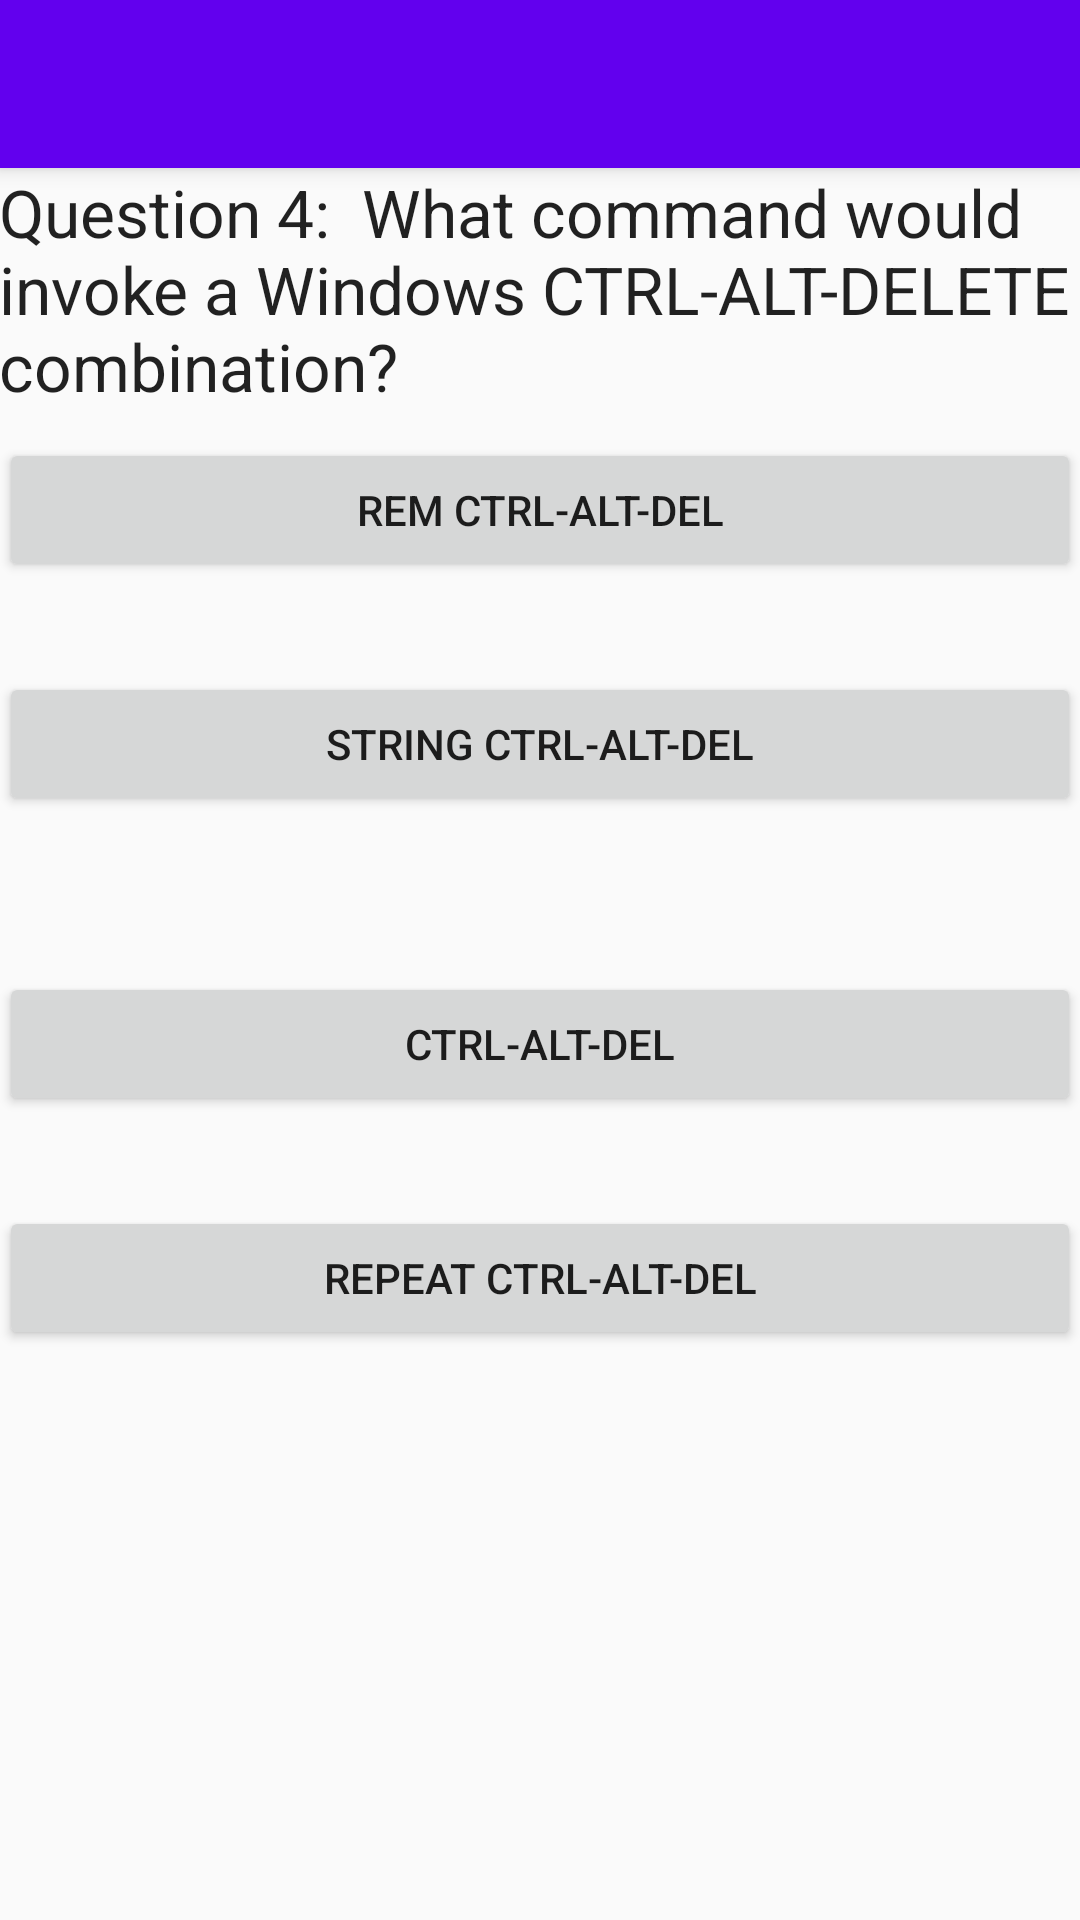

Reconstruct the res/layout file that produces this screen, plus the resources it refers to.
<!-- AndroidManifest.xml: application theme AppTheme -->
<!-- res/layout/activity_question4.xml -->
<?xml version="1.0" encoding="utf-8"?>
<android.support.design.widget.CoordinatorLayout xmlns:android="http://schemas.android.com/apk/res/android"
    xmlns:app="http://schemas.android.com/apk/res-auto"
    xmlns:tools="http://schemas.android.com/tools"
    android:layout_width="match_parent"
    android:layout_height="match_parent"
    android:fitsSystemWindows="true"
    tools:context="educybersecurity.hawaii.maui.securityquizzer.Question4">

    <android.support.design.widget.AppBarLayout
        android:layout_width="match_parent"
        android:layout_height="wrap_content"
        android:theme="@style/AppTheme.AppBarOverlay">

        <android.support.v7.widget.Toolbar
            android:id="@+id/toolbar"
            android:layout_width="match_parent"
            android:layout_height="?attr/actionBarSize"
            android:background="?attr/colorPrimary"
            app:popupTheme="@style/AppTheme.PopupOverlay" />

    </android.support.design.widget.AppBarLayout>

    <include layout="@layout/content_question4" />

</android.support.design.widget.CoordinatorLayout>
<!-- res/layout/content_question4.xml (included above) -->
<?xml version="1.0" encoding="utf-8"?>
<RelativeLayout xmlns:android="http://schemas.android.com/apk/res/android"
    xmlns:app="http://schemas.android.com/apk/res-auto"
    xmlns:tools="http://schemas.android.com/tools"
    android:layout_width="match_parent"
    android:layout_height="match_parent"
    android:paddingBottom="@dimen/activity_vertical_margin"
    android:paddingLeft="@dimen/activity_horizontal_margin"
    android:paddingRight="@dimen/activity_horizontal_margin"
    android:paddingTop="@dimen/activity_vertical_margin"
    app:layout_behavior="@string/appbar_scrolling_view_behavior"
    tools:context="educybersecurity.hawaii.maui.securityquizzer.Question4"
    tools:showIn="@layout/activity_question4">
    <Button
        android:layout_width="fill_parent"
        android:layout_height="wrap_content"
        android:text="REM CTRL-ALT-DEL"
        android:id="@+id/button"
        android:layout_marginTop="90dp"
        android:layout_alignParentTop="true"
        android:layout_alignLeft="@+id/button3"
        android:layout_alignStart="@+id/button3"
        android:onClick="incorrect"/>

    <Button
        android:layout_width="fill_parent"
        android:layout_height="wrap_content"
        android:text="STRING CTRL-ALT-DEL"
        android:id="@+id/button2"
        android:layout_below="@+id/button"
        android:layout_alignLeft="@+id/button"
        android:layout_alignStart="@+id/button"
        android:layout_marginTop="30dp"
        android:onClick="incorrect"/>

    <Button
        android:layout_width="fill_parent"
        android:layout_height="wrap_content"
        android:text="CTRL-ALT-DEL"
        android:id="@+id/button3"
        android:layout_centerVertical="true"
        android:layout_centerHorizontal="true"
        android:layout_marginTop="30dp"
        android:onClick="correct"/>

    <Button
        android:layout_width="fill_parent"
        android:layout_height="wrap_content"
        android:text="REPEAT CTRL-ALT-DEL"
        android:id="@+id/button4"
        android:layout_below="@+id/button3"
        android:layout_alignLeft="@+id/button3"
        android:layout_alignStart="@+id/button3"
        android:layout_marginTop="30dp"
        android:onClick="correct"/>

    <TextView
        android:layout_width="wrap_content"
        android:layout_height="wrap_content"
        android:textAppearance="?android:attr/textAppearanceLarge"
        android:text="Question 4:  What command would invoke a Windows CTRL-ALT-DELETE combination?"
        android:id="@+id/textView"
        android:layout_alignParentRight="true"
        android:layout_alignParentEnd="true"
        android:layout_alignParentStart="true"
        android:layout_alignParentTop="true" />
</RelativeLayout>
<!-- resources referenced by this layout -->
<resources>
  <style name="AppTheme.AppBarOverlay" parent="ThemeOverlay.AppCompat.Dark.ActionBar" />
  <style name="AppTheme.PopupOverlay" parent="ThemeOverlay.AppCompat.Light" />
  <style name="AppTheme" parent="Theme.AppCompat.Light.DarkActionBar">
          
          <item name="colorPrimary">@color/colorPrimary</item>
          
          <item name="android:textAllCaps">false</item>
          <item name="colorPrimaryDark">@color/colorPrimaryDark</item>
          <item name="colorAccent">@color/colorAccent</item>
      </style>
  <!-- not gathered from this repository: default colours our renderer supplied (Android Studio template values) -->
  <color name="colorPrimary">#FF6200EE</color>
  <color name="colorPrimaryDark">#FF3700B3</color>
  <color name="colorAccent">#FF03DAC5</color>
</resources>
